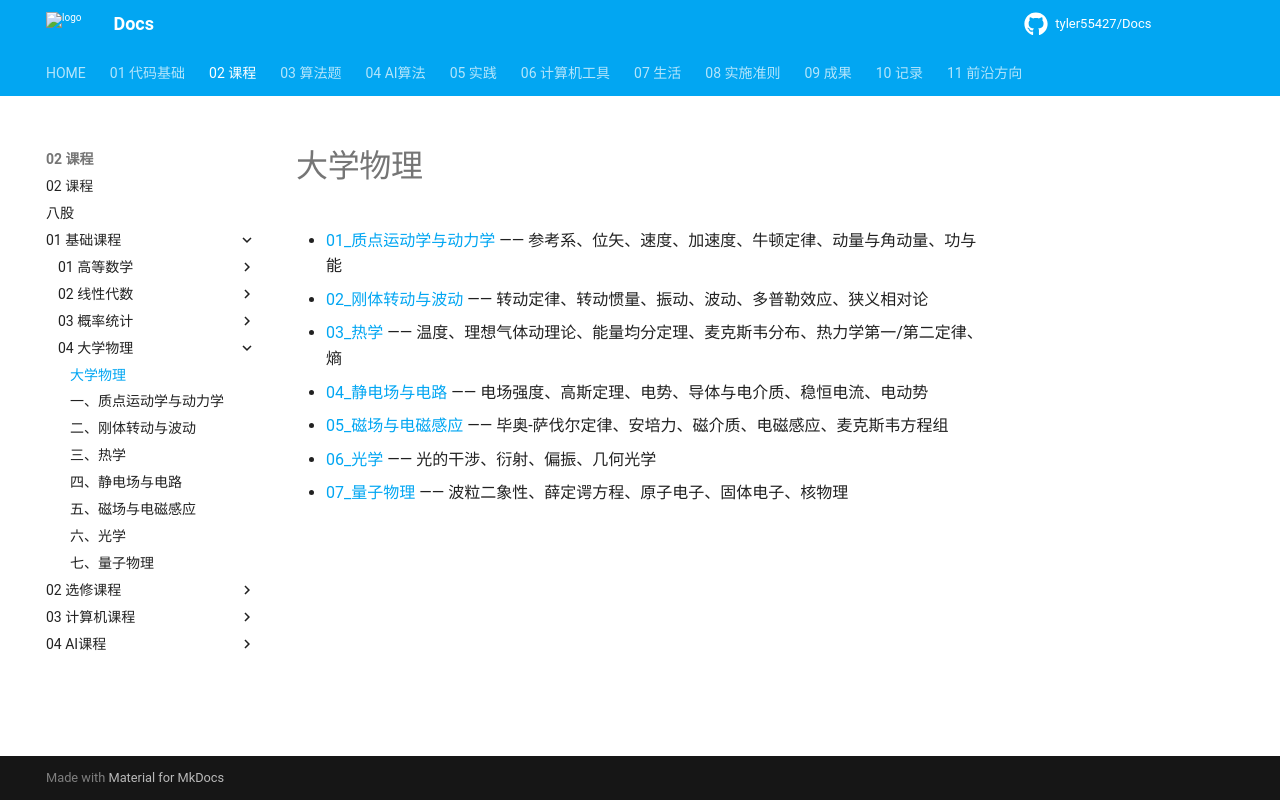

repository: tyler55427/Docs · page: 02_课程/01_基础课程/04_大学物理/00_base/index.html · generator: mkdocs

# 大学物理

- [01_质点运动学与动力学](./01_质点运动学与动力学.md) —— 参考系、位矢、速度、加速度、牛顿定律、动量与角动量、功与能
- [02_刚体转动与波动](./02_刚体转动与波动.md) —— 转动定律、转动惯量、振动、波动、多普勒效应、狭义相对论
- [03_热学](./03_热学.md) —— 温度、理想气体动理论、能量均分定理、麦克斯韦分布、热力学第一/第二定律、熵
- [04_静电场与电路](./04_静电场与电路.md) —— 电场强度、高斯定理、电势、导体与电介质、稳恒电流、电动势
- [05_磁场与电磁感应](./05_磁场与电磁感应.md) —— 毕奥-萨伐尔定律、安培力、磁介质、电磁感应、麦克斯韦方程组
- [06_光学](./06_光学.md) —— 光的干涉、衍射、偏振、几何光学
- [07_量子物理](./07_量子物理.md) —— 波粒二象性、薛定谔方程、原子电子、固体电子、核物理
